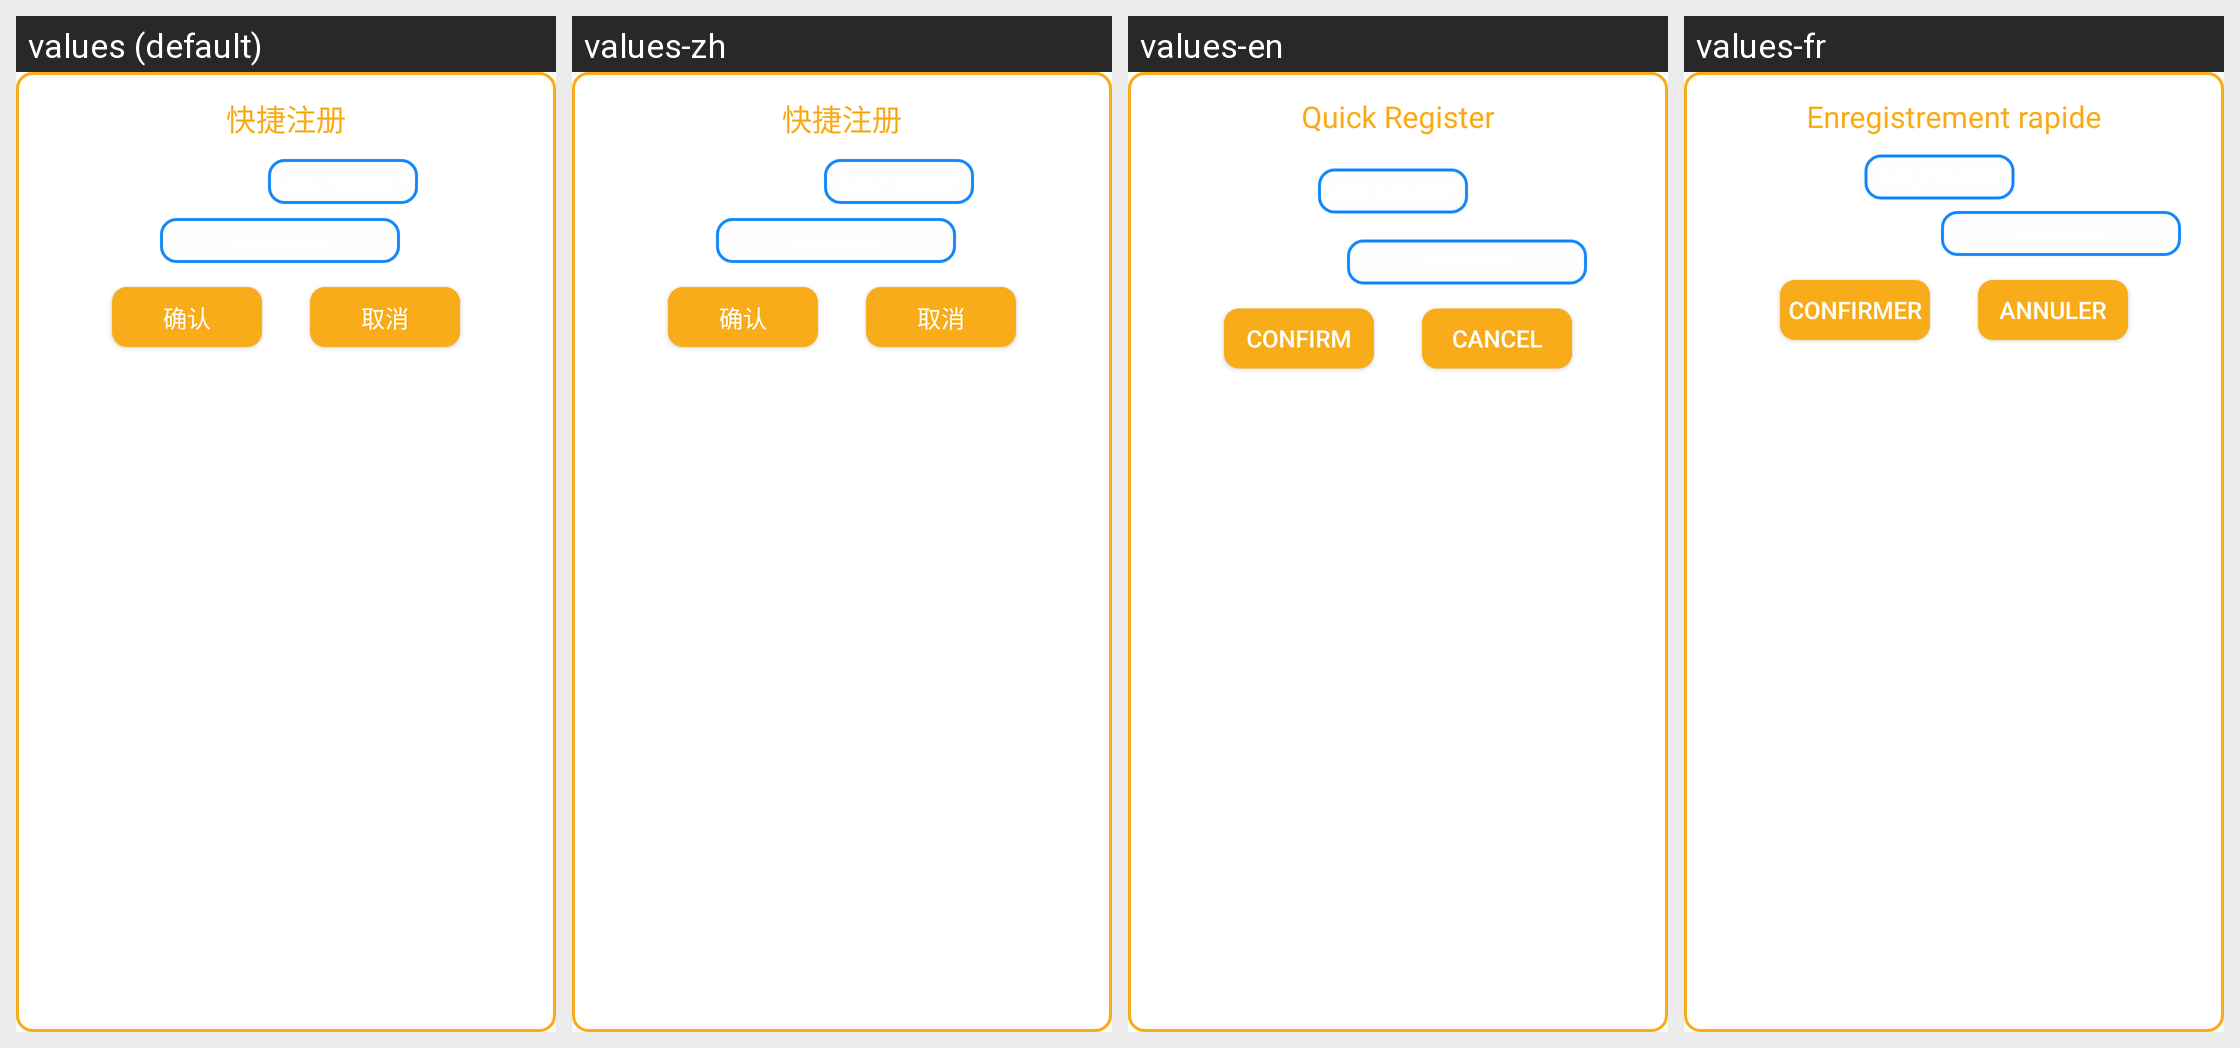

This grid shows one Android layout under several languages. Give, for every string resource on the screen, its name, the default text and each shown locale's text.
Android screen res/layout/dialog_local_logup.xml rendered under 4 locales, left to right: values (default), values-zh, values-en, values-fr. Device: Nexus 5 (rendered at 1080×1920; each locale shown at half size, 540×960, under a caption strip naming it); theme CurrentAppTheme.
Strings drawn on this screen, with the default value and each locale's value (text and hints the layout hard-codes, and strings that could not be matched under every locale, appear in the picture but are not listed):

string_user_quick_register
  values: 快捷注册
  values-zh: 快捷注册
  values-en: Quick Register
  values-fr: Enregistrement rapide

string_confirm
  values: 确认
  values-zh: 确认
  values-en: CONFIRM
  values-fr: CONFIRMER

string_cancel
  values: 取消
  values-zh: 取消
  values-en: CANCEL
  values-fr: ANNULER
